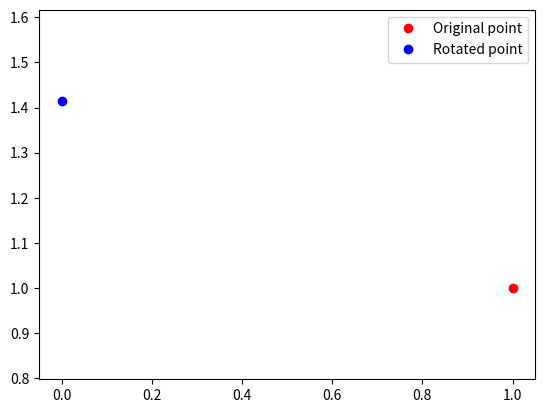

Python code for this plot:
import matplotlib.pyplot as plt
import numpy as np

# define the point (x, y)
x = 1
y = 1

# define the angle of rotation in radians
theta = np.pi / 4  # 45 degrees in radians

# create a rotation matrix
rot_matrix = np.array([[np.cos(theta), -np.sin(theta)],
                       [np.sin(theta), np.cos(theta)]])

# apply the rotation to the point
rotated_point = rot_matrix @ np.array([x, y])

# plot the original and rotated points
fig, ax = plt.subplots()
ax.plot(x, y, 'ro', label='Original point')
ax.plot(rotated_point[0], rotated_point[1], 'bo', label='Rotated point')
ax.axis('equal')
ax.legend()
plt.show()